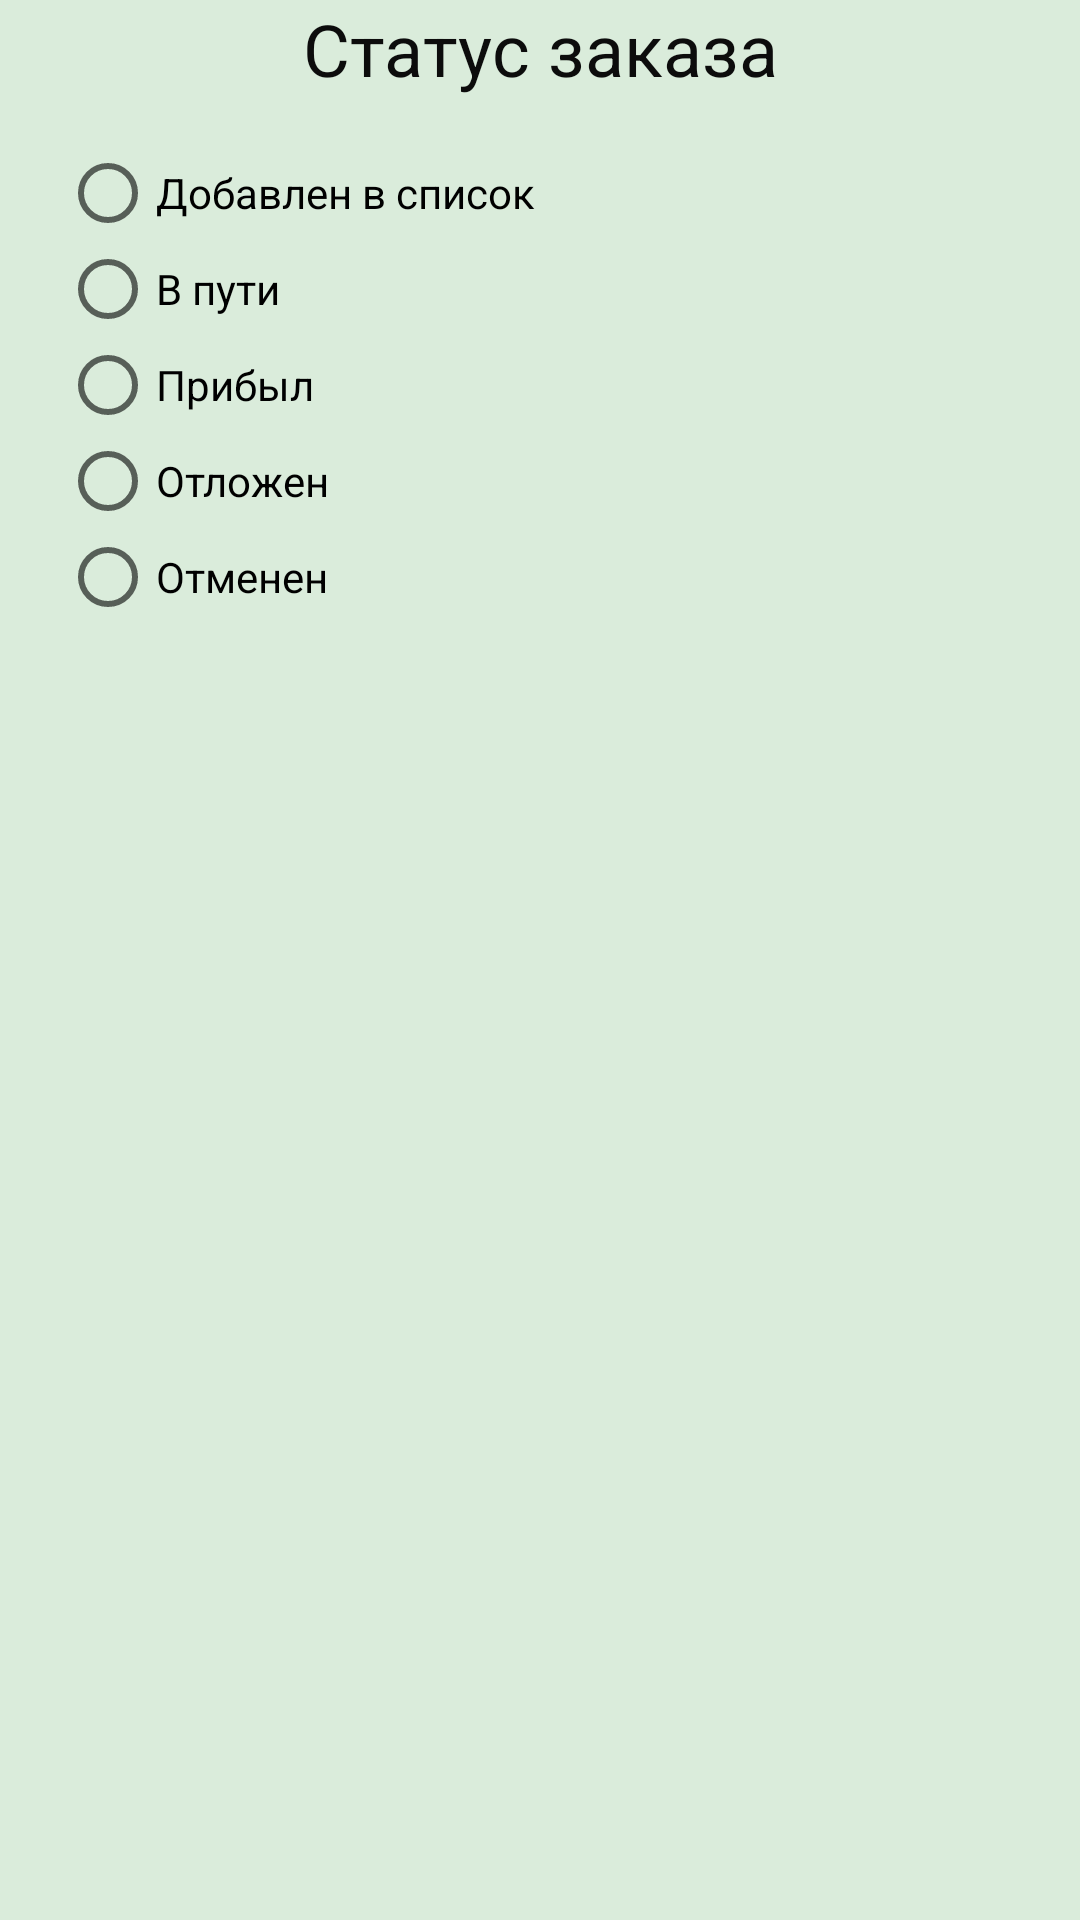

Reconstruct the res/layout file that produces this screen, plus the resources it refers to.
<!-- AndroidManifest.xml: application theme AppTheme -->
<!-- res/layout/order_list_dialog.xml -->
<?xml version="1.0" encoding="utf-8"?>
<LinearLayout xmlns:android="http://schemas.android.com/apk/res/android"
    android:layout_width="match_parent"
    android:layout_height="wrap_content"
    android:layout_margin="16dp"
    android:background="#2F4CAF50"
    android:orientation="vertical">

    <TextView
        android:id="@+id/textView20"
        android:layout_width="match_parent"
        android:layout_height="wrap_content"
        android:layout_marginBottom="16dp"
        android:gravity="center"
        android:text="Статус заказа"
        android:textColor="#0C0C0C"
        android:textSize="24sp" />

    <RadioGroup
        android:id="@+id/radioGroupOrderListDialog"
        android:layout_width="match_parent"
        android:layout_height="match_parent"
        android:layout_marginStart="20dp">

        
        <RadioButton
            android:id="@+id/radioButtonOrderListDialog0"
            android:layout_width="match_parent"
            android:layout_height="wrap_content"
            android:text="Добавлен в список" />

        <RadioButton
            android:id="@+id/radioButtonOrderListDialog1"
            android:layout_width="match_parent"
            android:layout_height="wrap_content"
            android:text="В пути" />

        <RadioButton
            android:id="@+id/radioButtonOrderListDialog2"
            android:layout_width="match_parent"
            android:layout_height="wrap_content"
            android:text="Прибыл" />

        <RadioButton
            android:id="@+id/radioButtonOrderListDialog3"
            android:layout_width="match_parent"
            android:layout_height="wrap_content"
            android:text="Отложен" />

        <RadioButton
            android:id="@+id/radioButtonOrderListDialog4"
            android:layout_width="match_parent"
            android:layout_height="wrap_content"
            android:text="Отменен" />
    </RadioGroup>

    <LinearLayout
        android:layout_width="match_parent"
        android:layout_height="wrap_content"
        android:layout_marginTop="10dp"
        android:orientation="horizontal">

        <Button
            android:id="@+id/buttonOrderListDialogCancel"
            android:layout_width="wrap_content"
            android:layout_height="wrap_content"
            android:layout_marginEnd="20dp"
            android:layout_weight="1"
            android:background="#F44336"
            android:text="ОТМЕНА"
            android:textColor="#FFFFFFFF" />

        <Button
            android:id="@+id/buttonOrderListDialogAccept"
            android:layout_width="wrap_content"
            android:layout_height="wrap_content"
            android:layout_marginStart="20dp"
            android:layout_weight="1"
            android:background="#4CAF50"
            android:text="Подтвердить"
            android:textColor="#FFFFFF" />
    </LinearLayout>

</LinearLayout>
<!-- resources referenced by this layout -->
<resources>
  <style name="AppTheme" parent="Theme.AppCompat.Light.DarkActionBar">
          
          <item name="colorPrimary">@color/colorPrimary</item>
          <item name="colorPrimaryDark">@color/colorPrimaryDark</item>
          <item name="colorAccent">@color/colorAccent</item>
      </style>
  <color name="colorPrimary">#3DDC84</color>
  <color name="colorPrimaryDark">#00574B</color>
  <color name="colorAccent">#C65755</color>
</resources>
